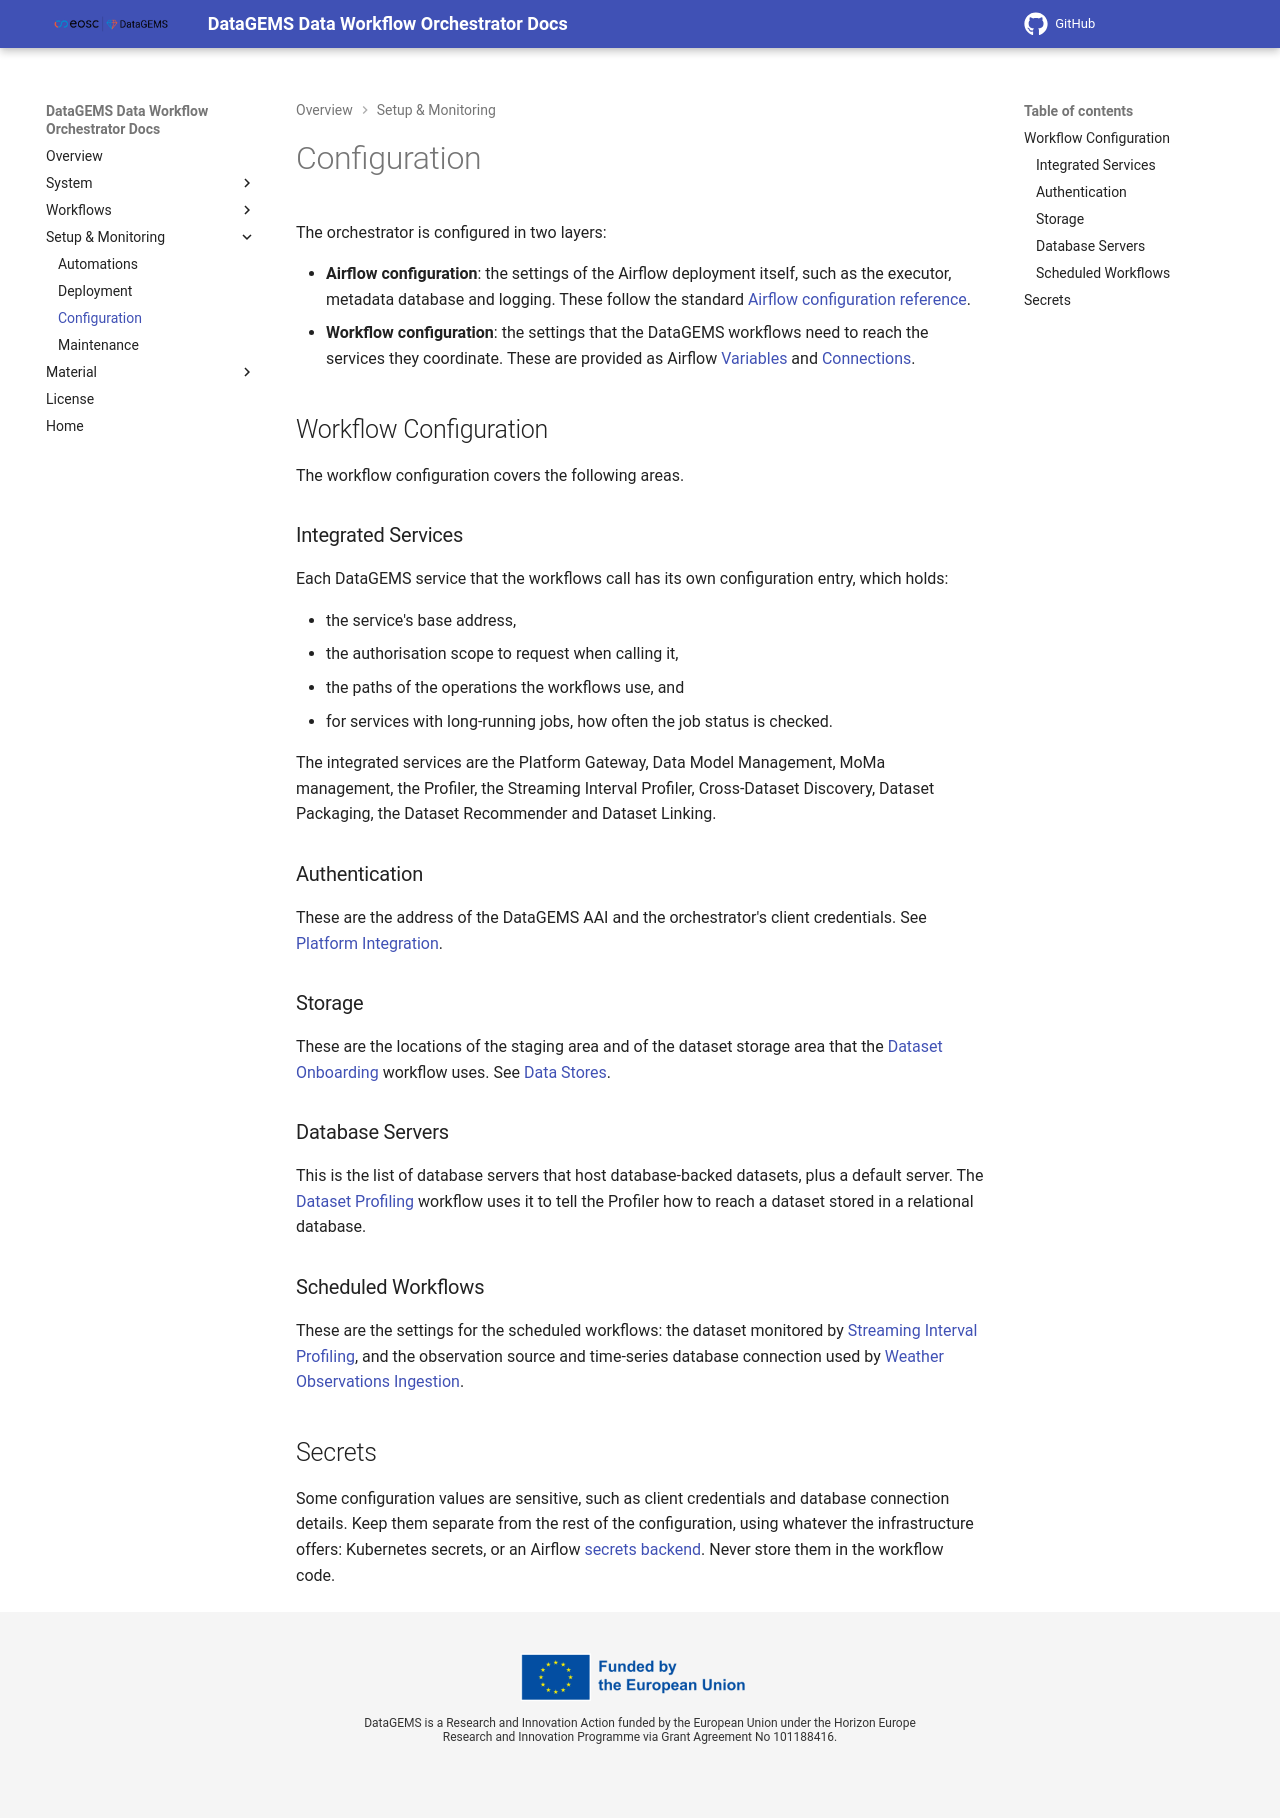

repository: datagems-eosc/dg-data-workflow · page: v1.0/configuration/index.html · generator: mkdocs

# Configuration

The orchestrator is configured in two layers:

- **Airflow configuration**: the settings of the Airflow deployment itself, such as the executor, metadata database and logging. These follow the standard [Airflow configuration reference](https://airflow.apache.org/docs/apache-airflow/stable/configurations-ref.html).
- **Workflow configuration**: the settings that the DataGEMS workflows need to reach the services they coordinate. These are provided as Airflow [Variables](https://airflow.apache.org/docs/apache-airflow/stable/howto/variable.html) and [Connections](https://airflow.apache.org/docs/apache-airflow/stable/howto/connection.html).

## Workflow Configuration

The workflow configuration covers the following areas.

### Integrated Services

Each DataGEMS service that the workflows call has its own configuration entry, which holds:

- the service's base address,
- the authorisation scope to request when calling it,
- the paths of the operations the workflows use, and
- for services with long-running jobs, how often the job status is checked.

The integrated services are the Platform Gateway, Data Model Management, MoMa management, the Profiler, the Streaming Interval Profiler, Cross-Dataset Discovery, Dataset Packaging, the Dataset Recommender and Dataset Linking.

### Authentication

These are the address of the DataGEMS AAI and the orchestrator's client credentials. See [Platform Integration](integration.md#authentication).

### Storage

These are the locations of the staging area and of the dataset storage area that the [Dataset Onboarding](workflow-dataset-onboarding.md) workflow uses. See [Data Stores](datastore.md).

### Database Servers

This is the list of database servers that host database-backed datasets, plus a default server. The [Dataset Profiling](workflow-dataset-profiling.md) workflow uses it to tell the Profiler how to reach a dataset stored in a relational database.

### Scheduled Workflows

These are the settings for the scheduled workflows: the dataset monitored by [Streaming Interval Profiling](workflow-streaming-interval-profiling.md), and the observation source and time-series database connection used by [Weather Observations Ingestion](workflow-weather-ingestion.md).

## Secrets

Some configuration values are sensitive, such as client credentials and database connection details. Keep them separate from the rest of the configuration, using whatever the infrastructure offers: Kubernetes secrets, or an Airflow [secrets backend](https://airflow.apache.org/docs/apache-airflow/stable/security/secrets/secrets-backend/index.html). Never store them in the workflow code.
